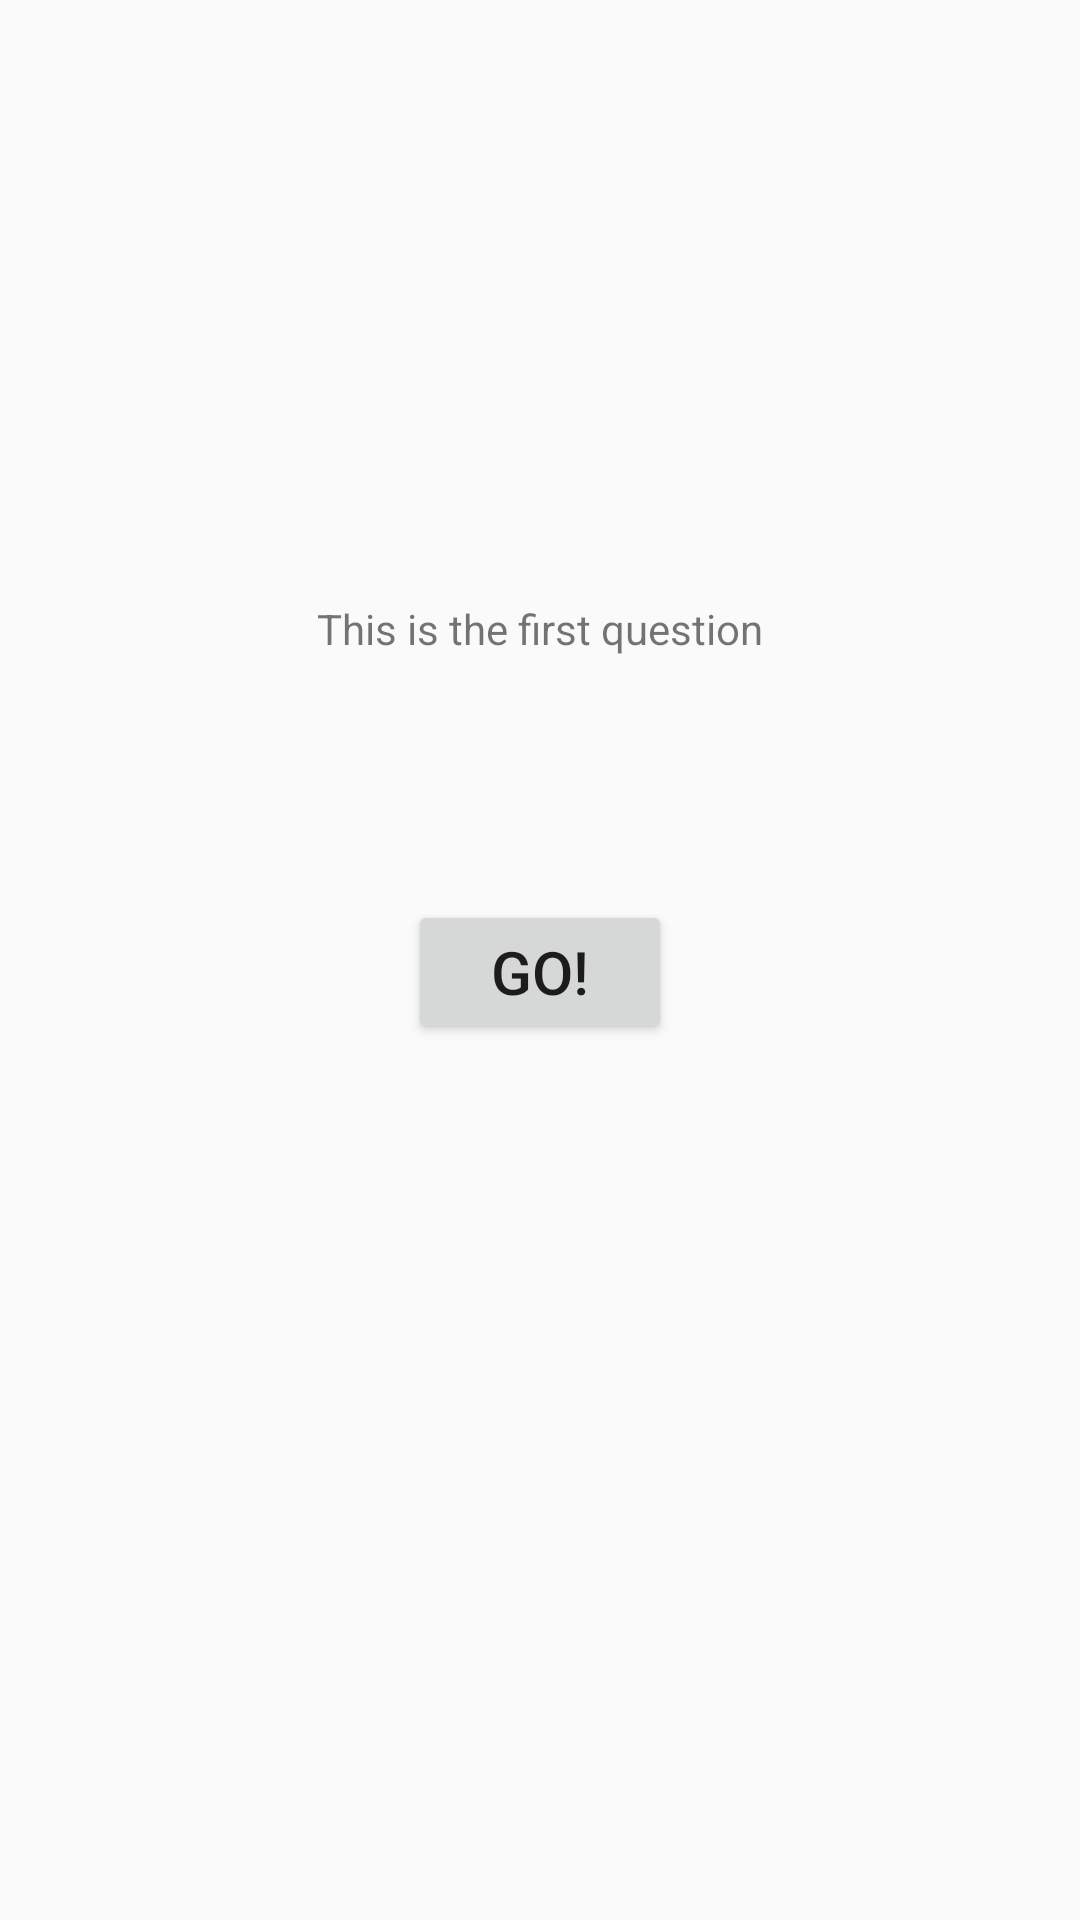

Produce the Android XML layout that renders to this screen, including the resource entries it uses.
<!-- AndroidManifest.xml: application theme Theme.iMoney -->
<!-- res/layout/testq1.xml -->
<?xml version="1.0" encoding="utf-8"?>
<androidx.constraintlayout.widget.ConstraintLayout xmlns:android="http://schemas.android.com/apk/res/android"
    xmlns:app="http://schemas.android.com/apk/res-auto"
    android:layout_width="match_parent"
    android:layout_height="match_parent">

    <TextView
        android:layout_width="match_parent"
        android:layout_height="wrap_content"
        android:layout_marginTop="200dp"
        android:gravity="center"
        android:text="This is the first question"
        app:layout_constraintTop_toTopOf="parent" />

    <Button
        android:id="@+id/q1btn"
        android:layout_width="wrap_content"
        android:layout_height="wrap_content"
        android:layout_marginTop="300dp"
        android:text="GO!"
        android:textSize="20sp"
        app:layout_constraintLeft_toLeftOf="parent"
        app:layout_constraintRight_toRightOf="parent"
        app:layout_constraintTop_toTopOf="parent" />
</androidx.constraintlayout.widget.ConstraintLayout>
<!-- resources referenced by this layout -->
<resources>
  <style name="Theme.iMoney" parent="Theme.MaterialComponents.DayNight.DarkActionBar.Bridge">
          
          <item name="colorPrimary">@color/purple_500</item>
          <item name="colorPrimaryVariant">@color/purple_700</item>
          <item name="colorOnPrimary">@color/white</item>
          
          <item name="colorSecondary">@color/teal_200</item>
          <item name="colorSecondaryVariant">@color/teal_700</item>
          <item name="colorOnSecondary">@color/black</item>
          
  
          <item name="android:statusBarColor" tools:targetApi="l">?attr/colorPrimaryVariant</item>
  
          
      </style>
  <!-- not gathered from this repository: default colours our renderer supplied (Android Studio template values) -->
  <color name="purple_500">#FF6200EE</color>
  <color name="purple_700">#FF3700B3</color>
  <color name="teal_200">#FF03DAC5</color>
  <color name="teal_700">#FF018786</color>
  <color name="black">#FF000000</color>
  <color name="white">#FFFFFFFF</color>
</resources>
